Photos from the image-classification dataset "dataset" in the GitHub repository Bamchon17/Chiikawa_Classification. Its 4 classes are: Chiikawa, group, Hachiware, Usagi.

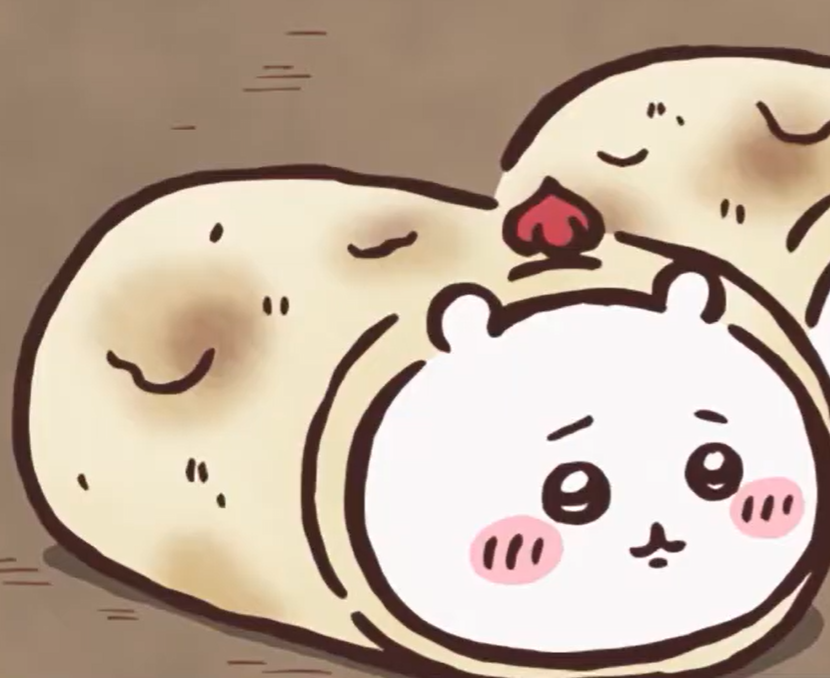
Label: Chiikawa

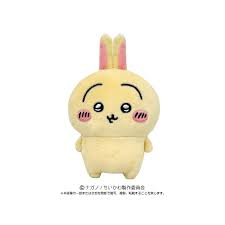
Label: Usagi

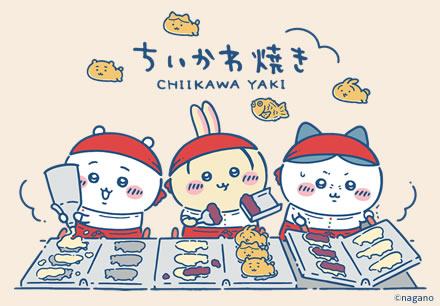
Label: group

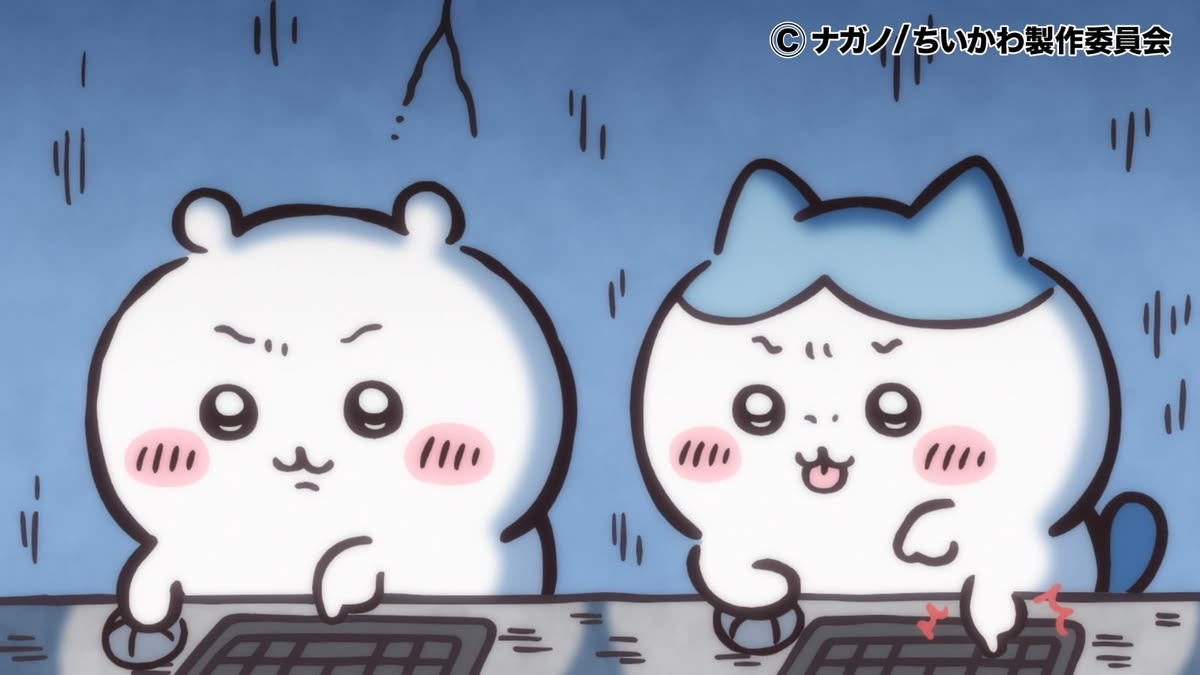
Label: group

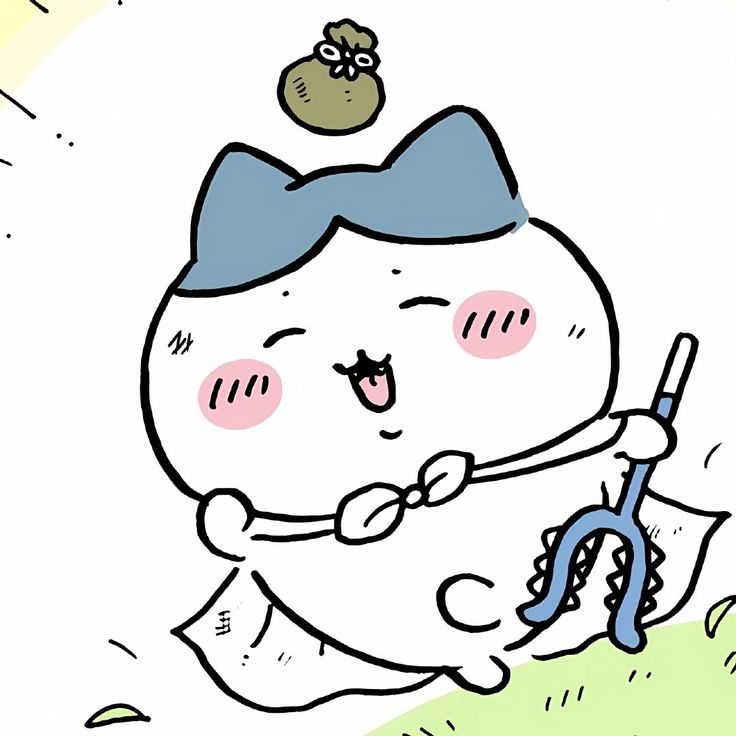
Label: Hachiware

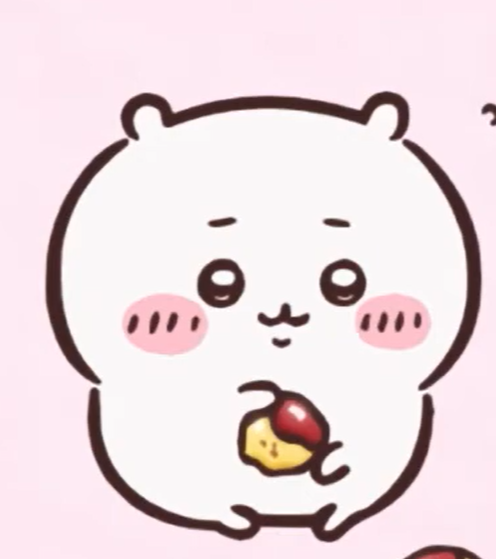
Label: Chiikawa
